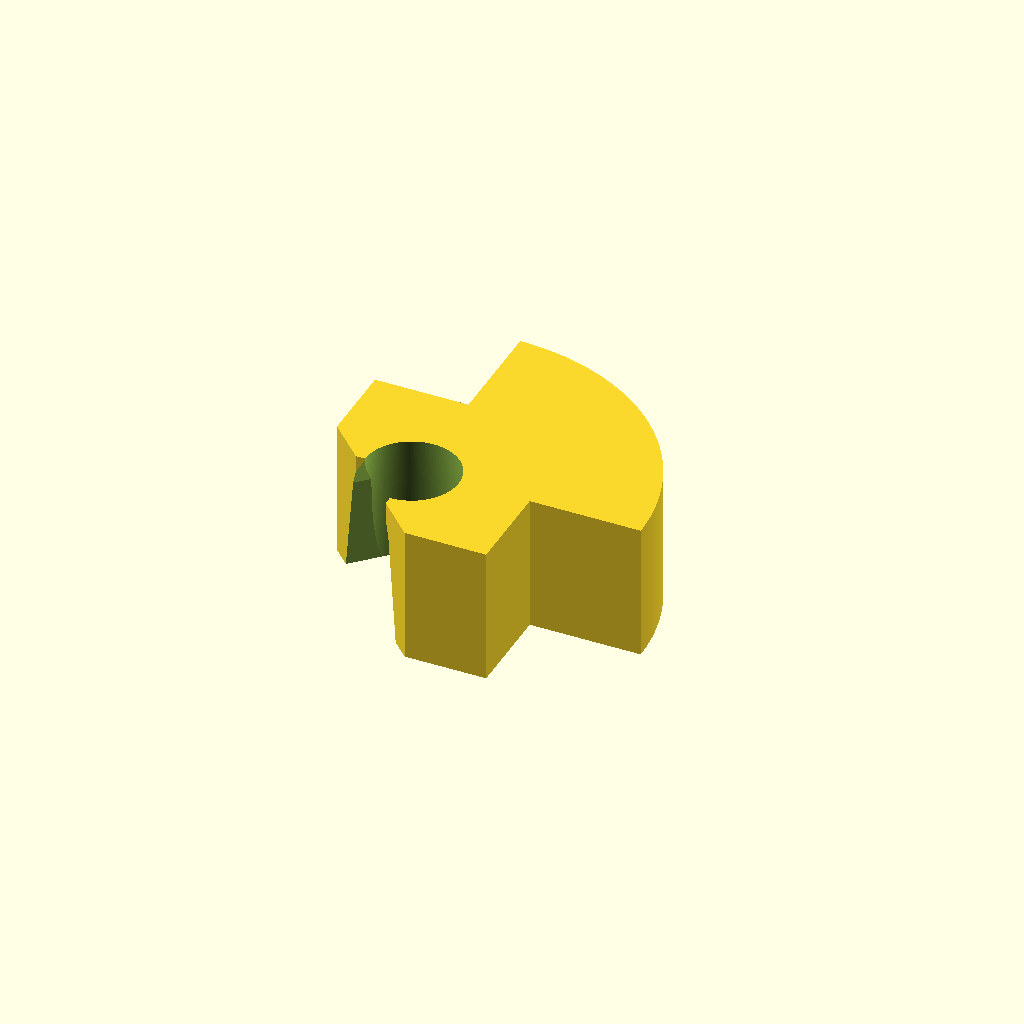
Cell 1: rendered with the file's own defaults.
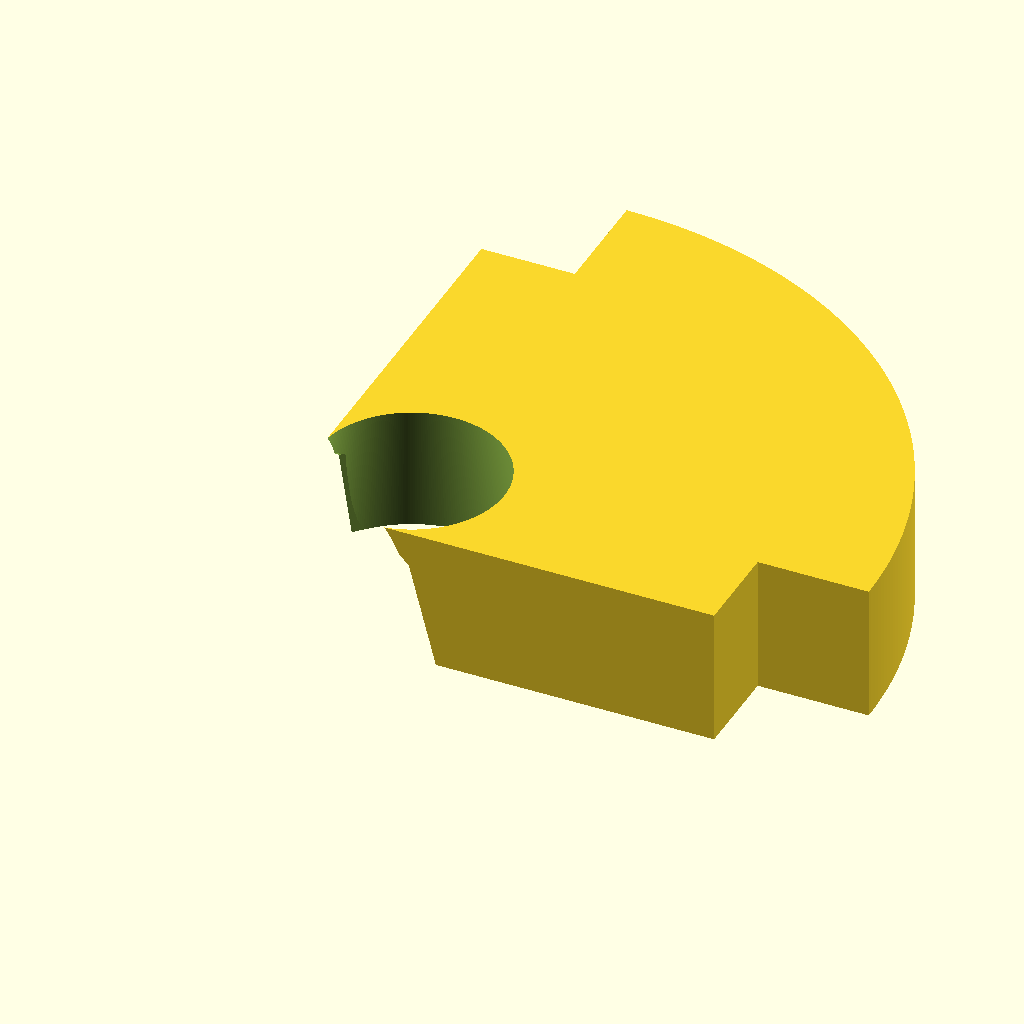
Cell 2 — U set to 2, the other parameters unchanged.
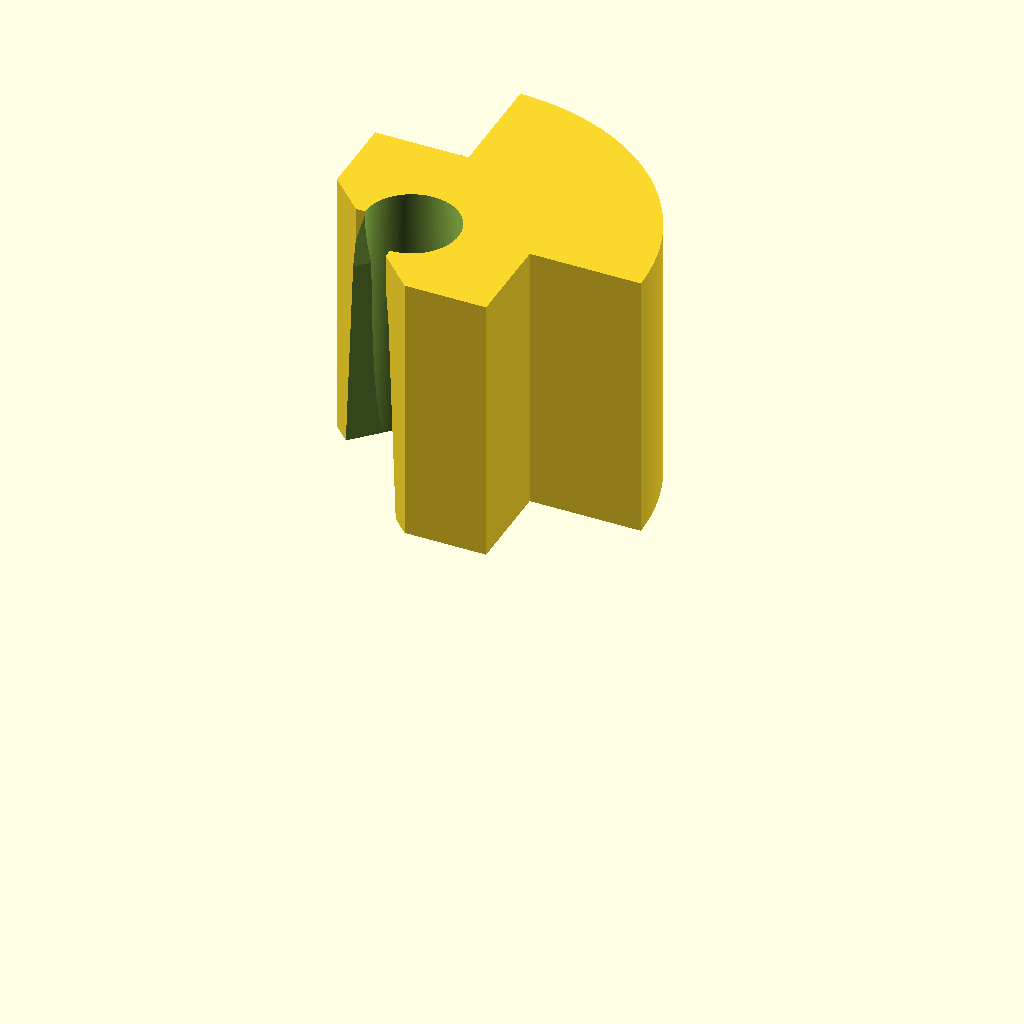
Cell 3: bulkhead_thickness = 12 (everything else at default).
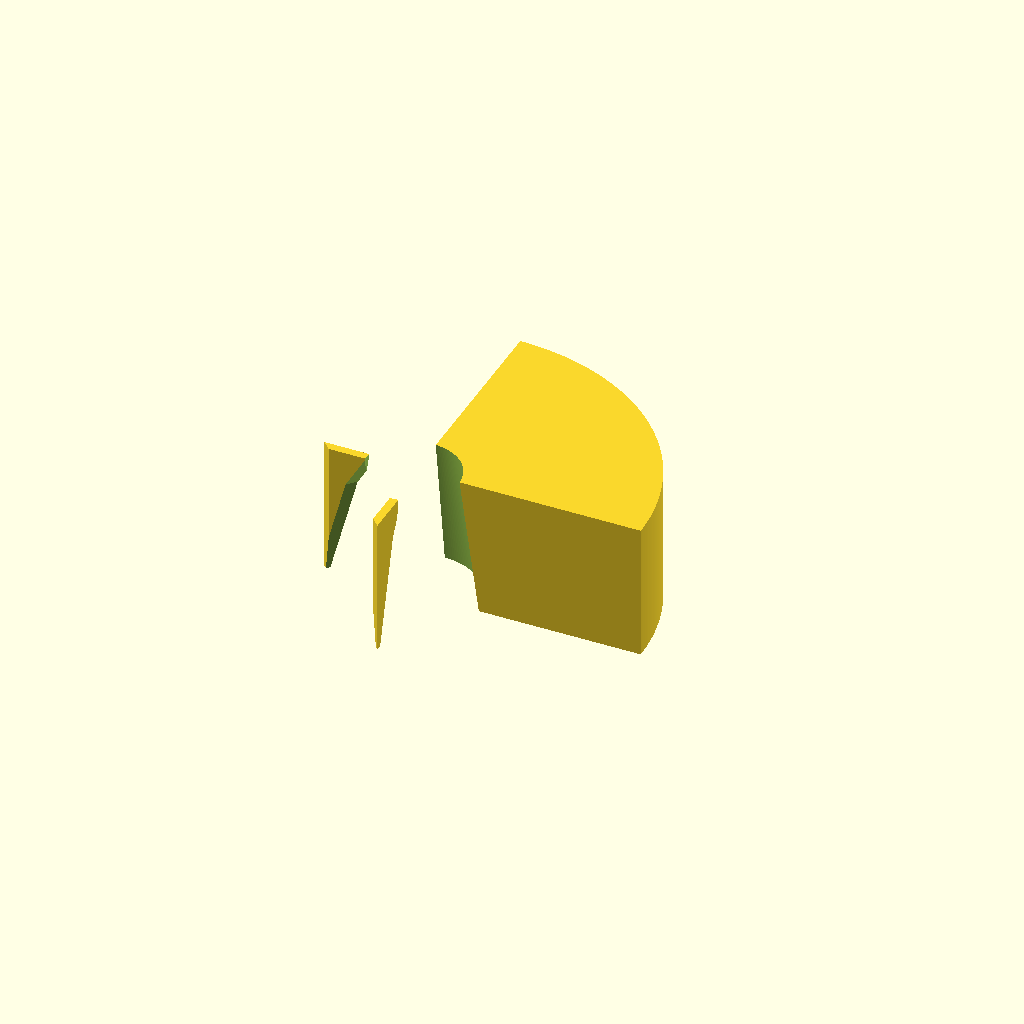
Cell 4: the same model with panel_thickness = 9.54.
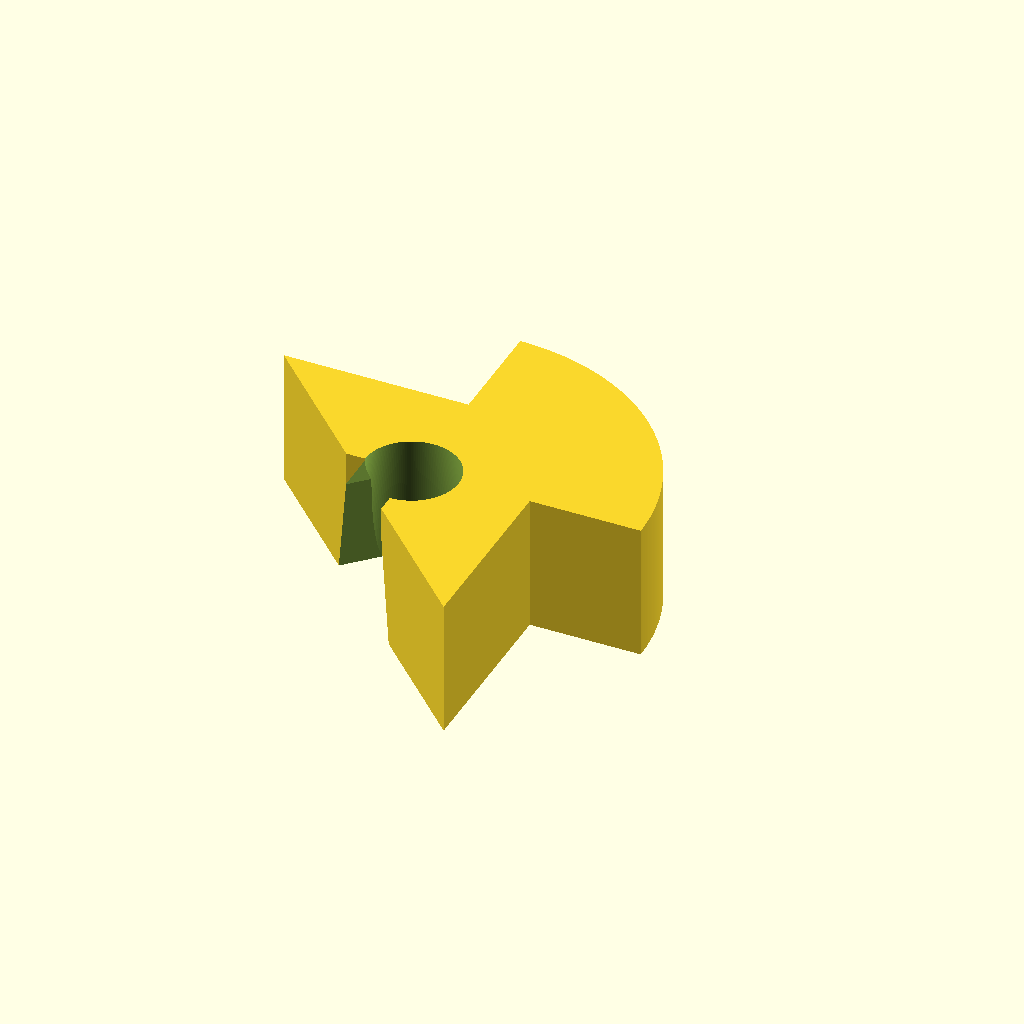
Cell 5: panel_overlap = 8 (everything else at default).
One fixed orthographic camera (rotation 55°, 0°, 25°; colour scheme Cornfield) for every cell.
Source of the model, src/Fuselage/freecad/ref_transition.scad:
// Isolate corner_transition at the driver's parameters. It carries its own translate, so
// it lands at z = bulkhead_thickness .. 2*bulkhead_thickness without help.
$fa=1;
$fs=0.1;

use <../scad/fuselage_corner_geometry.scad>

U = 1.0;
bulkhead_thickness = 6;
corner_radius = 10*U;
longeron_radius = 2*U;
panel_thickness = 4.77;
panel_offset = 0;
panel_overlap = 4;
panel_tolerance = 0.1;
longeron_tolerance = 0.05;
greeble_thickness = 0.8;
greeble_nub_thickness = greeble_thickness;
greeble_tolerance = 0.05;
corner_tolerance = 0;
extrusion_width = 0.4;

corner_transition(U, bulkhead_thickness, corner_radius, panel_thickness, panel_offset,
                  panel_overlap, panel_tolerance, longeron_radius, longeron_tolerance,
                  greeble_thickness, greeble_nub_thickness, greeble_tolerance,
                  extrusion_width, corner_tolerance);
Parameter table extracted from the source (name, type, default, range or options):
U: number, default 1
bulkhead_thickness: number, default 6
panel_thickness: number, default 4.77
panel_offset: number, default 0
panel_overlap: number, default 4
panel_tolerance: number, default 0.1
longeron_tolerance: number, default 0.05
greeble_thickness: number, default 0.8
greeble_tolerance: number, default 0.05
corner_tolerance: number, default 0
extrusion_width: number, default 0.4
